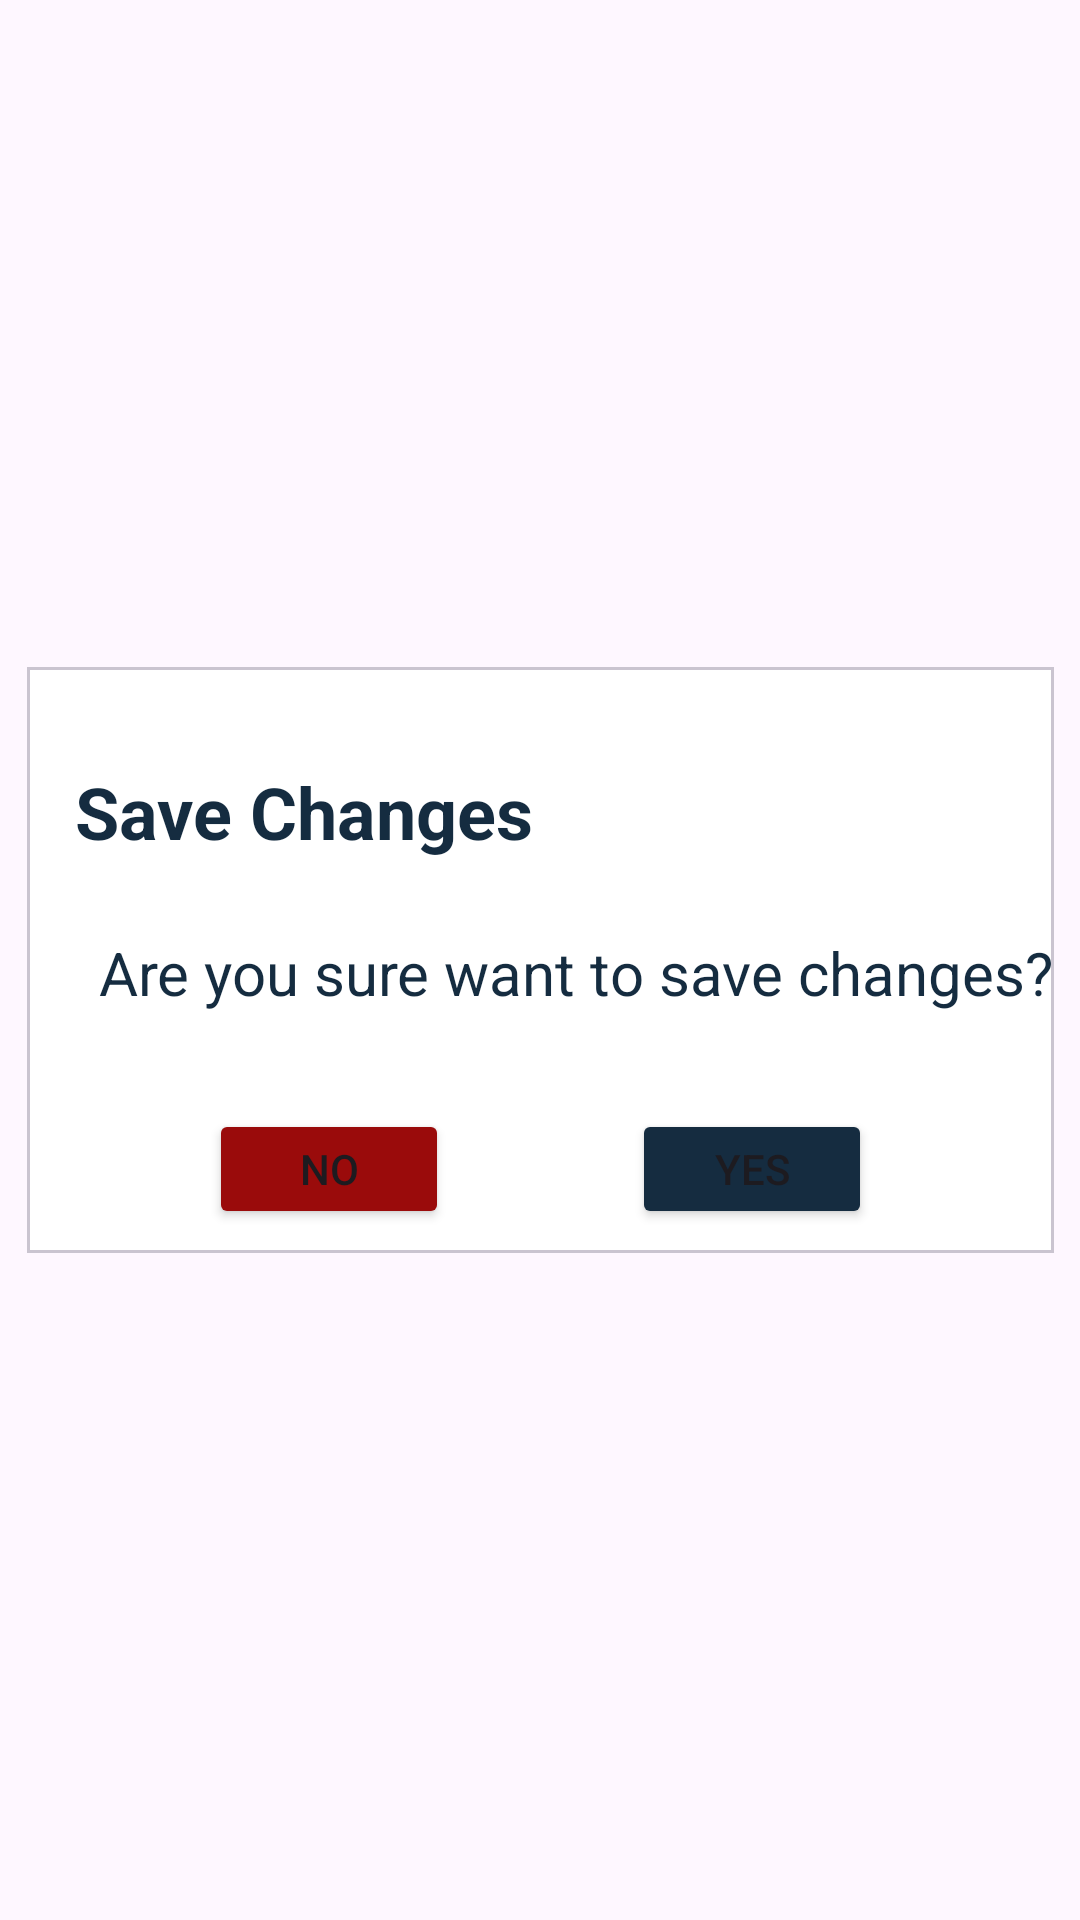

This screen was rendered from an Android layout file. Write that file and the resources it references.
<!-- AndroidManifest.xml: application theme Theme.LibraryProject -->
<!-- res/layout/custom_dialog_fragment.xml -->
<?xml version="1.0" encoding="utf-8"?>
<androidx.constraintlayout.widget.ConstraintLayout
    xmlns:android="http://schemas.android.com/apk/res/android"
    xmlns:app="http://schemas.android.com/apk/res-auto"
    android:layout_width="match_parent"
    android:layout_height="match_parent">

    <com.google.android.material.card.MaterialCardView
        android:id="@+id/cvSaveChanges"
        android:layout_width="wrap_content"
        android:layout_height="wrap_content"
        app:cardBackgroundColor="@color/white"
        app:cardCornerRadius="0dp"
        app:layout_constraintBottom_toBottomOf="parent"
        app:layout_constraintEnd_toEndOf="parent"
        app:layout_constraintStart_toStartOf="parent"
        app:layout_constraintTop_toTopOf="parent">

        <androidx.constraintlayout.widget.ConstraintLayout
            android:layout_width="wrap_content"
            android:layout_height="wrap_content">

            <TextView
                android:id="@+id/txtTitle"
                android:layout_width="wrap_content"
                android:layout_height="wrap_content"
                android:layout_marginStart="16dp"
                android:layout_marginTop="32dp"
                android:text="Save Changes"
                android:textColor="@color/app_theme"
                android:textSize="24sp"
                android:textStyle="bold"
                app:layout_constraintStart_toStartOf="parent"
                app:layout_constraintTop_toTopOf="parent" />

            <TextView
                android:id="@+id/txtMessage"
                android:layout_width="wrap_content"
                android:layout_height="wrap_content"
                android:layout_marginStart="8dp"
                android:layout_marginTop="24dp"
                android:text="Are you sure want to save changes?"
                android:textColor="@color/app_theme"
                android:textSize="20sp"
                app:layout_constraintEnd_toEndOf="parent"
                app:layout_constraintStart_toStartOf="@+id/txtTitle"
                app:layout_constraintTop_toBottomOf="@+id/txtTitle" />

            <Button
                android:id="@+id/btnYes"
                android:layout_width="80dp"
                android:layout_height="40dp"
                android:layout_marginTop="32dp"
                android:layout_marginBottom="8dp"
                android:backgroundTint="@color/app_theme"
                android:text="Yes"
                app:layout_constraintBottom_toBottomOf="parent"
                app:layout_constraintEnd_toEndOf="parent"
                app:layout_constraintHorizontal_bias="0.5"
                app:layout_constraintStart_toEndOf="@+id/btnNo"
                app:layout_constraintTop_toBottomOf="@+id/txtMessage" />

            <Button
                android:id="@+id/btnNo"
                android:layout_width="80dp"
                android:layout_height="40dp"
                android:backgroundTint="#9A0B0B"
                android:text="No"
                app:layout_constraintBottom_toBottomOf="@+id/btnYes"
                app:layout_constraintEnd_toStartOf="@+id/btnYes"
                app:layout_constraintHorizontal_bias="0.5"
                app:layout_constraintStart_toStartOf="parent"
                app:layout_constraintTop_toTopOf="@+id/btnYes" />
        </androidx.constraintlayout.widget.ConstraintLayout>
    </com.google.android.material.card.MaterialCardView>
</androidx.constraintlayout.widget.ConstraintLayout>
<!-- resources referenced by this layout -->
<resources>
  <color name="app_theme">#152C40</color>
  <color name="white">#FFFFFFFF</color>
  <style name="Theme.LibraryProject" parent="Base.Theme.LibraryProject" />
  <style name="Base.Theme.LibraryProject" parent="Theme.Material3.DayNight.NoActionBar">
          
          
          <item name="android:statusBarColor">@color/app_theme</item>
      </style>
</resources>
